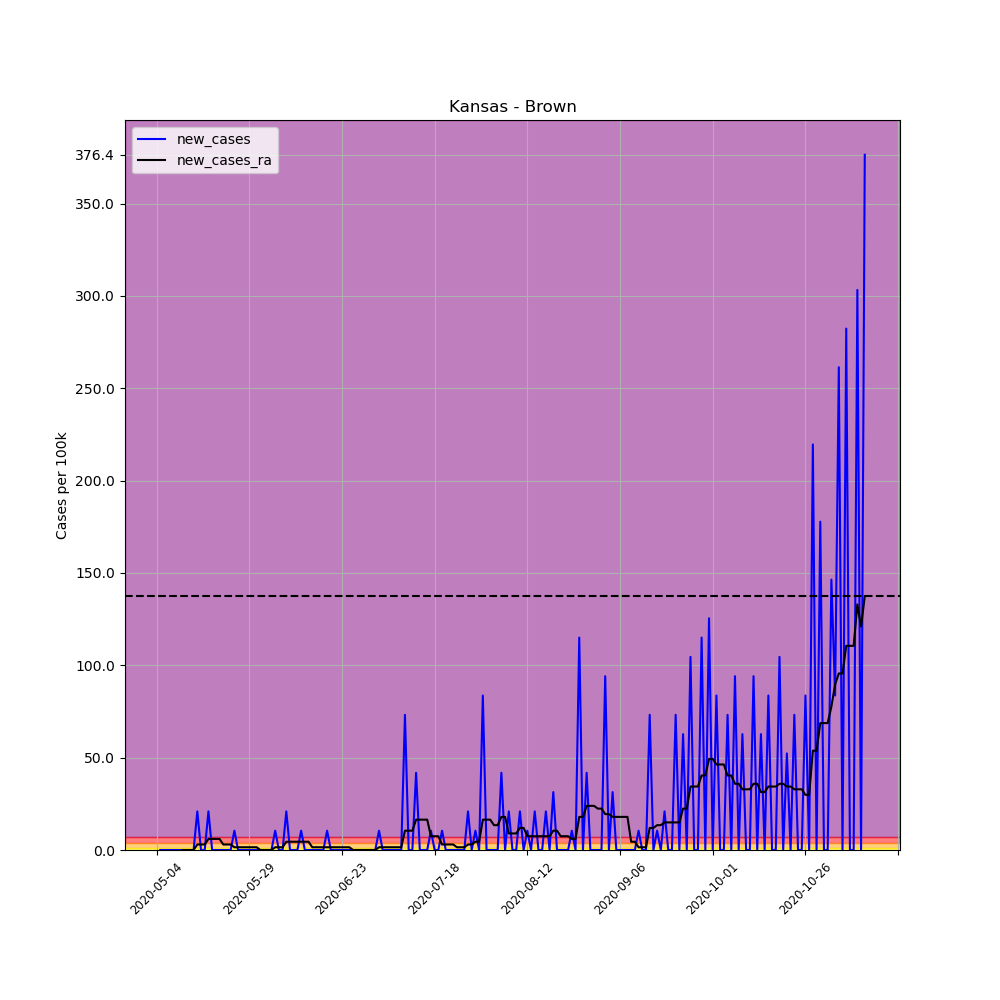

The file beside this chart, header and first rows:
, date, county, state, fips, cases, deaths, COUNTY, STNAME, CTYNAME, POPESTIMATE2019, per_100k, per_100k_ra, new_cases, new_cases_ra
657060, 2020-05-04, Brown, Kansas, 20013, 1, 0, 13, Kansas, Brown, 9564, 10.46, , , 
657061, 2020-05-05, Brown, Kansas, 20013, 1, 0, 13, Kansas, Brown, 9564, 10.46, , 0.0, 
657062, 2020-05-06, Brown, Kansas, 20013, 1, 0, 13, Kansas, Brown, 9564, 10.46, , 0.0, 
657063, 2020-05-07, Brown, Kansas, 20013, 1, 0, 13, Kansas, Brown, 9564, 10.46, , 0.0, 
657064, 2020-05-08, Brown, Kansas, 20013, 1, 0, 13, Kansas, Brown, 9564, 10.46, , 0.0, 
657065, 2020-05-09, Brown, Kansas, 20013, 1, 0, 13, Kansas, Brown, 9564, 10.46, , 0.0, 
657066, 2020-05-10, Brown, Kansas, 20013, 1, 0, 13, Kansas, Brown, 9564, 10.46, 10.46, 0.0, 
657067, 2020-05-11, Brown, Kansas, 20013, 1, 0, 13, Kansas, Brown, 9564, 10.46, 10.46, 0.0, 0.0
657068, 2020-05-12, Brown, Kansas, 20013, 1, 0, 13, Kansas, Brown, 9564, 10.46, 10.46, 0.0, 0.0
657069, 2020-05-13, Brown, Kansas, 20013, 1, 0, 13, Kansas, Brown, 9564, 10.46, 10.46, 0.0, 0.0
657070, 2020-05-14, Brown, Kansas, 20013, 1, 0, 13, Kansas, Brown, 9564, 10.46, 10.46, 0.0, 0.0
657071, 2020-05-15, Brown, Kansas, 20013, 3, 0, 13, Kansas, Brown, 9564, 31.37, 13.44, 20.91, 2.987
657072, 2020-05-16, Brown, Kansas, 20013, 3, 0, 13, Kansas, Brown, 9564, 31.37, 16.43, 0.0, 2.987
657073, 2020-05-17, Brown, Kansas, 20013, 3, 0, 13, Kansas, Brown, 9564, 31.37, 19.42, 0.0, 2.987
657074, 2020-05-18, Brown, Kansas, 20013, 5, 0, 13, Kansas, Brown, 9564, 52.28, 25.39, 20.91, 5.975
657075, 2020-05-19, Brown, Kansas, 20013, 5, 0, 13, Kansas, Brown, 9564, 52.28, 31.37, 0.0, 5.975
657076, 2020-05-20, Brown, Kansas, 20013, 5, 0, 13, Kansas, Brown, 9564, 52.28, 37.34, 0.0, 5.975
657077, 2020-05-21, Brown, Kansas, 20013, 5, 0, 13, Kansas, Brown, 9564, 52.28, 43.32, 0.0, 5.975
657078, 2020-05-22, Brown, Kansas, 20013, 5, 0, 13, Kansas, Brown, 9564, 52.28, 46.3, 0.0, 2.987
657079, 2020-05-23, Brown, Kansas, 20013, 5, 0, 13, Kansas, Brown, 9564, 52.28, 49.29, 0.0, 2.987
657080, 2020-05-24, Brown, Kansas, 20013, 5, 0, 13, Kansas, Brown, 9564, 52.28, 52.28, 0.0, 2.987
657081, 2020-05-25, Brown, Kansas, 20013, 6, 0, 13, Kansas, Brown, 9564, 62.74, 53.77, 10.46, 1.494
657082, 2020-05-26, Brown, Kansas, 20013, 6, 0, 13, Kansas, Brown, 9564, 62.74, 55.27, 0.0, 1.494
657083, 2020-05-27, Brown, Kansas, 20013, 6, 0, 13, Kansas, Brown, 9564, 62.74, 56.76, 0.0, 1.494
657084, 2020-05-28, Brown, Kansas, 20013, 6, 0, 13, Kansas, Brown, 9564, 62.74, 58.25, 0.0, 1.494
657085, 2020-05-29, Brown, Kansas, 20013, 6, 0, 13, Kansas, Brown, 9564, 62.74, 59.75, 0.0, 1.494
657086, 2020-05-30, Brown, Kansas, 20013, 6, 0, 13, Kansas, Brown, 9564, 62.74, 61.24, 0.0, 1.494
657087, 2020-05-31, Brown, Kansas, 20013, 6, 0, 13, Kansas, Brown, 9564, 62.74, 62.74, 0.0, 1.494
657088, 2020-06-01, Brown, Kansas, 20013, 6, 0, 13, Kansas, Brown, 9564, 62.74, 62.74, 0.0, 0.0
657089, 2020-06-02, Brown, Kansas, 20013, 6, 0, 13, Kansas, Brown, 9564, 62.74, 62.74, 0.0, 0.0
657090, 2020-06-03, Brown, Kansas, 20013, 6, 0, 13, Kansas, Brown, 9564, 62.74, 62.74, 0.0, 0.0
657091, 2020-06-04, Brown, Kansas, 20013, 6, 0, 13, Kansas, Brown, 9564, 62.74, 62.74, 0.0, 0.0
657092, 2020-06-05, Brown, Kansas, 20013, 7, 0, 13, Kansas, Brown, 9564, 73.19, 64.23, 10.46, 1.494
657093, 2020-06-06, Brown, Kansas, 20013, 7, 0, 13, Kansas, Brown, 9564, 73.19, 65.72, 0.0, 1.494
657094, 2020-06-07, Brown, Kansas, 20013, 7, 0, 13, Kansas, Brown, 9564, 73.19, 67.22, 0.0, 1.494
657095, 2020-06-08, Brown, Kansas, 20013, 9, 0, 13, Kansas, Brown, 9564, 94.1, 71.7, 20.91, 4.481
657096, 2020-06-09, Brown, Kansas, 20013, 9, 0, 13, Kansas, Brown, 9564, 94.1, 76.18, 0.0, 4.481
657097, 2020-06-10, Brown, Kansas, 20013, 9, 0, 13, Kansas, Brown, 9564, 94.1, 80.66, 0.0, 4.481
657098, 2020-06-11, Brown, Kansas, 20013, 9, 0, 13, Kansas, Brown, 9564, 94.1, 85.14, 0.0, 4.481
657099, 2020-06-12, Brown, Kansas, 20013, 10, 0, 13, Kansas, Brown, 9564, 104.6, 89.62, 10.46, 4.481
657100, 2020-06-13, Brown, Kansas, 20013, 10, 0, 13, Kansas, Brown, 9564, 104.6, 94.1, 0.0, 4.481
657101, 2020-06-14, Brown, Kansas, 20013, 10, 0, 13, Kansas, Brown, 9564, 104.6, 98.58, 0.0, 4.481
657102, 2020-06-15, Brown, Kansas, 20013, 10, 0, 13, Kansas, Brown, 9564, 104.6, 100.1, 0.0, 1.494
657103, 2020-06-16, Brown, Kansas, 20013, 10, 0, 13, Kansas, Brown, 9564, 104.6, 101.6, 0.0, 1.494
657104, 2020-06-17, Brown, Kansas, 20013, 10, 0, 13, Kansas, Brown, 9564, 104.6, 103.1, 0.0, 1.494
657105, 2020-06-18, Brown, Kansas, 20013, 10, 0, 13, Kansas, Brown, 9564, 104.6, 104.6, 0.0, 1.494
657106, 2020-06-19, Brown, Kansas, 20013, 11, 0, 13, Kansas, Brown, 9564, 115, 106.1, 10.46, 1.494
657107, 2020-06-20, Brown, Kansas, 20013, 11, 0, 13, Kansas, Brown, 9564, 115, 107.5, 0.0, 1.494
657108, 2020-06-21, Brown, Kansas, 20013, 11, 0, 13, Kansas, Brown, 9564, 115, 109, 0.0, 1.494
657109, 2020-06-22, Brown, Kansas, 20013, 11, 0, 13, Kansas, Brown, 9564, 115, 110.5, 0.0, 1.494
657110, 2020-06-23, Brown, Kansas, 20013, 11, 0, 13, Kansas, Brown, 9564, 115, 112, 0.0, 1.494
657111, 2020-06-24, Brown, Kansas, 20013, 11, 0, 13, Kansas, Brown, 9564, 115, 113.5, 0.0, 1.494
657112, 2020-06-25, Brown, Kansas, 20013, 11, 0, 13, Kansas, Brown, 9564, 115, 115, 0.0, 1.494
657113, 2020-06-26, Brown, Kansas, 20013, 11, 0, 13, Kansas, Brown, 9564, 115, 115, 0.0, 0.0
657114, 2020-06-27, Brown, Kansas, 20013, 11, 0, 13, Kansas, Brown, 9564, 115, 115, 0.0, 0.0
657115, 2020-06-28, Brown, Kansas, 20013, 11, 0, 13, Kansas, Brown, 9564, 115, 115, 0.0, 0.0
657116, 2020-06-29, Brown, Kansas, 20013, 11, 0, 13, Kansas, Brown, 9564, 115, 115, 0.0, 0.0
657117, 2020-06-30, Brown, Kansas, 20013, 11, 0, 13, Kansas, Brown, 9564, 115, 115, 0.0, 0.0
657118, 2020-07-01, Brown, Kansas, 20013, 11, 0, 13, Kansas, Brown, 9564, 115, 115, 0.0, 0.0
657119, 2020-07-02, Brown, Kansas, 20013, 11, 0, 13, Kansas, Brown, 9564, 115, 115, 0.0, 0.0
... 132 more rows
